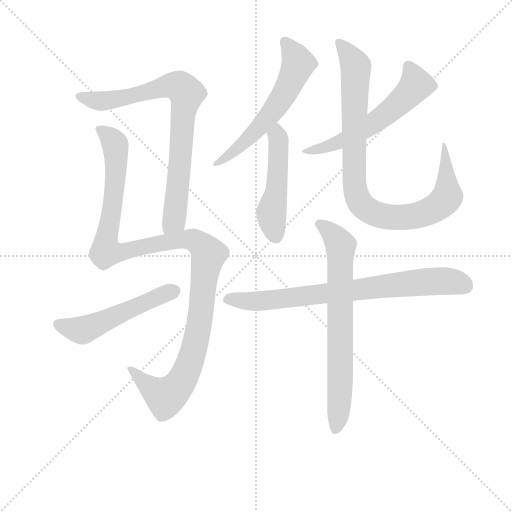
t = 0.00 s
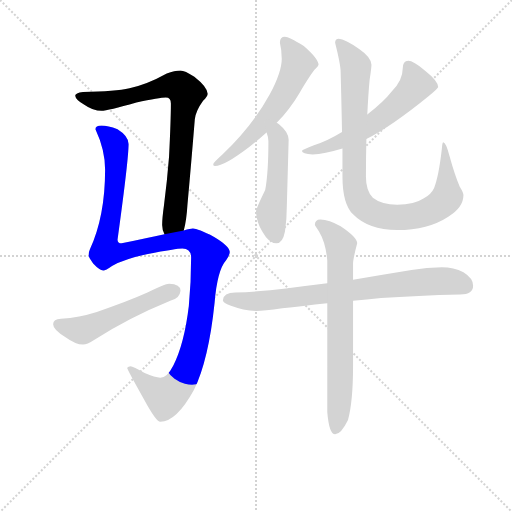
t = 1.61 s
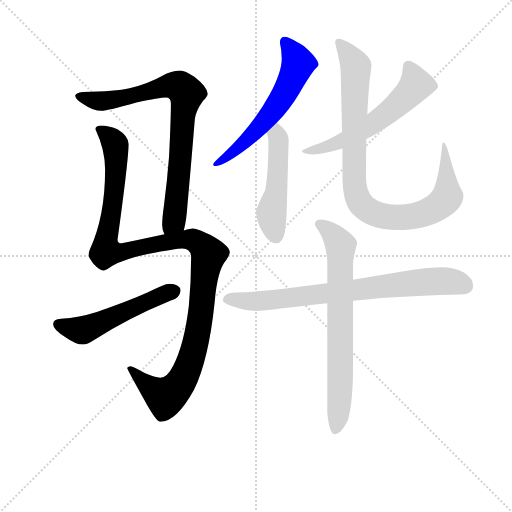
t = 3.22 s
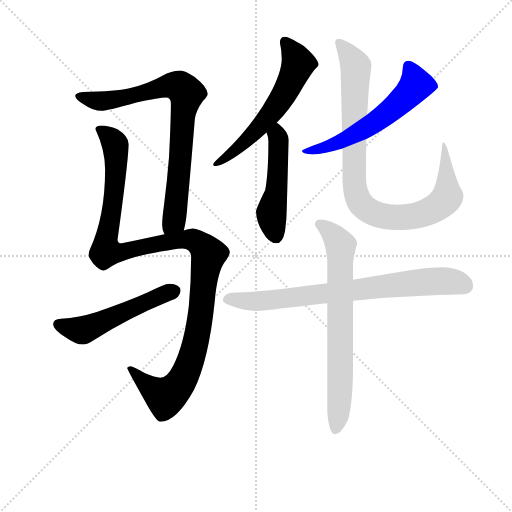
t = 4.83 s
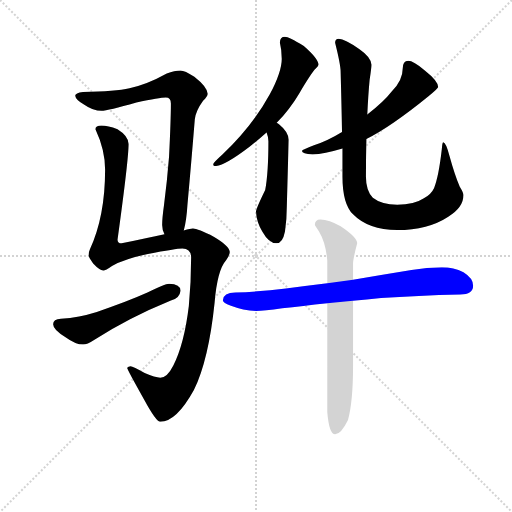
t = 6.44 s
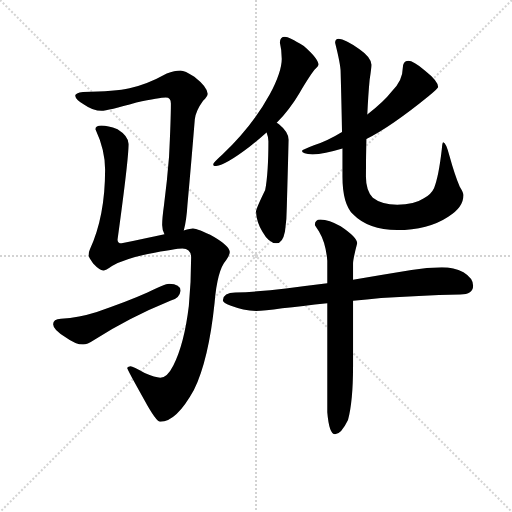
t = 8.06 s

The animated SVG that drew these frames (rendered in a browser with its animation timeline set to each time). Animation: 9 CSS @keyframes rules; one cycle of 8.05 s.

<svg version="1.1" viewBox="0 0 1024 1024" xmlns="http://www.w3.org/2000/svg">
  <g stroke="lightgray" stroke-dasharray="1,1" stroke-width="1" transform="scale(4, 4)">
    <line x1="0" y1="0" x2="256" y2="256"></line>
    <line x1="256" y1="0" x2="0" y2="256"></line>
    <line x1="128" y1="0" x2="128" y2="256"></line>
    <line x1="0" y1="128" x2="256" y2="128"></line>
  </g>
<g transform="scale(0.92, -0.92) translate(60, -900)">
   <style type="text/css">
    @keyframes keyframes0 {
      from {
       stroke: blue;
       stroke-dashoffset: 805;
       stroke-width: 128;
       }
       72% {
       animation-timing-function: step-end;
       stroke: blue;
       stroke-dashoffset: 0;
       stroke-width: 128;
       }
       to {
       stroke: black;
       stroke-width: 1024;
       }
       }
       #make-me-a-hanzi-animation-0 {
         animation: keyframes0 0.905111s both;
         animation-delay: 0.000000s;
         animation-timing-function: linear;
       }
    @keyframes keyframes1 {
      from {
       stroke: blue;
       stroke-dashoffset: 1203;
       stroke-width: 128;
       }
       80% {
       animation-timing-function: step-end;
       stroke: blue;
       stroke-dashoffset: 0;
       stroke-width: 128;
       }
       to {
       stroke: black;
       stroke-width: 1024;
       }
       }
       #make-me-a-hanzi-animation-1 {
         animation: keyframes1 1.229004s both;
         animation-delay: 0.905111s;
         animation-timing-function: linear;
       }
    @keyframes keyframes2 {
      from {
       stroke: blue;
       stroke-dashoffset: 524;
       stroke-width: 128;
       }
       63% {
       animation-timing-function: step-end;
       stroke: blue;
       stroke-dashoffset: 0;
       stroke-width: 128;
       }
       to {
       stroke: black;
       stroke-width: 1024;
       }
       }
       #make-me-a-hanzi-animation-2 {
         animation: keyframes2 0.676432s both;
         animation-delay: 2.134115s;
         animation-timing-function: linear;
       }
    @keyframes keyframes3 {
      from {
       stroke: blue;
       stroke-dashoffset: 600;
       stroke-width: 128;
       }
       66% {
       animation-timing-function: step-end;
       stroke: blue;
       stroke-dashoffset: 0;
       stroke-width: 128;
       }
       to {
       stroke: black;
       stroke-width: 1024;
       }
       }
       #make-me-a-hanzi-animation-3 {
         animation: keyframes3 0.738281s both;
         animation-delay: 2.810547s;
         animation-timing-function: linear;
       }
    @keyframes keyframes4 {
      from {
       stroke: blue;
       stroke-dashoffset: 496;
       stroke-width: 128;
       }
       62% {
       animation-timing-function: step-end;
       stroke: blue;
       stroke-dashoffset: 0;
       stroke-width: 128;
       }
       to {
       stroke: black;
       stroke-width: 1024;
       }
       }
       #make-me-a-hanzi-animation-4 {
         animation: keyframes4 0.653646s both;
         animation-delay: 3.548828s;
         animation-timing-function: linear;
       }
    @keyframes keyframes5 {
      from {
       stroke: blue;
       stroke-dashoffset: 587;
       stroke-width: 128;
       }
       66% {
       animation-timing-function: step-end;
       stroke: blue;
       stroke-dashoffset: 0;
       stroke-width: 128;
       }
       to {
       stroke: black;
       stroke-width: 1024;
       }
       }
       #make-me-a-hanzi-animation-5 {
         animation: keyframes5 0.727702s both;
         animation-delay: 4.202474s;
         animation-timing-function: linear;
       }
    @keyframes keyframes6 {
      from {
       stroke: blue;
       stroke-dashoffset: 936;
       stroke-width: 128;
       }
       75% {
       animation-timing-function: step-end;
       stroke: blue;
       stroke-dashoffset: 0;
       stroke-width: 128;
       }
       to {
       stroke: black;
       stroke-width: 1024;
       }
       }
       #make-me-a-hanzi-animation-6 {
         animation: keyframes6 1.011719s both;
         animation-delay: 4.930176s;
         animation-timing-function: linear;
       }
    @keyframes keyframes7 {
      from {
       stroke: blue;
       stroke-dashoffset: 779;
       stroke-width: 128;
       }
       72% {
       animation-timing-function: step-end;
       stroke: blue;
       stroke-dashoffset: 0;
       stroke-width: 128;
       }
       to {
       stroke: black;
       stroke-width: 1024;
       }
       }
       #make-me-a-hanzi-animation-7 {
         animation: keyframes7 0.883952s both;
         animation-delay: 5.941895s;
         animation-timing-function: linear;
       }
    @keyframes keyframes8 {
      from {
       stroke: blue;
       stroke-dashoffset: 724;
       stroke-width: 128;
       }
       70% {
       animation-timing-function: step-end;
       stroke: blue;
       stroke-dashoffset: 0;
       stroke-width: 128;
       }
       to {
       stroke: black;
       stroke-width: 1024;
       }
       }
       #make-me-a-hanzi-animation-8 {
         animation: keyframes8 0.839193s both;
         animation-delay: 6.825846s;
         animation-timing-function: linear;
       }
</style>
<path d="M 339.5 399.0 Q 345.5 421.0 347.5 455.0 Q 355.5 543.0 363.5 641.0 Q 365.5 659.0 381.5 681.0 Q 391.5 690.0 391.5 696.0 Q 390.5 711.0 362.5 733.0 Q 341.5 747.0 332.5 747.0 Q 319.5 747.0 302.5 740.0 Q 259.5 716.0 221.5 708.0 Q 191.5 701.0 120.5 700.0 Q 103.5 698.0 103.5 692.0 Q 104.5 683.0 122.5 673.0 Q 142.5 659.0 160.5 659.0 Q 174.5 659.0 236.5 677.0 Q 287.5 688.0 300.5 688.0 Q 311.5 688.0 311.5 675.0 Q 311.5 640.0 307.5 559.0 Q 303.5 508.0 296.5 454.0 Q 292.5 426.0 292.5 411.0 Q 292.5 401.0 297.5 391.0 C 305.5 362.0 333.5 370.0 339.5 399.0 Z" fill="lightgray"></path> 
<path d="M 160.5 627.0 Q 147.5 627.0 147.5 619.0 Q 168.5 574.0 168.5 531.0 Q 168.5 430.0 135.5 358.0 Q 132.5 352.0 132.5 344.0 Q 132.5 342.0 142.5 327.0 Q 156.5 312.0 164.5 312.0 Q 169.5 312.0 183.5 322.0 Q 210.5 337.0 261.5 348.0 Q 322.5 360.0 336.5 360.0 Q 355.5 360.0 355.5 340.0 Q 355.5 288.0 350.5 235.0 Q 340.5 152.0 316.5 105.0 Q 303.5 79.0 288.5 79.0 Q 277.5 79.0 254.5 89.0 Q 229.5 104.0 223.5 104.0 Q 216.5 103.0 216.5 100.0 Q 216.5 97.0 253.5 31.0 Q 279.5 -17.0 288.5 -17.0 Q 323.5 -17.0 361.5 52.0 Q 393.5 117.0 406.5 242.0 Q 412.5 313.0 431.5 334.0 Q 439.5 346.0 439.5 352.0 Q 439.5 365.0 405.5 385.0 Q 369.5 403.0 359.5 403.0 Q 354.5 403.0 339.5 399.0 L 297.5 391.0 Q 259.5 383.0 204.5 371.0 Q 195.5 371.0 195.5 379.0 Q 219.5 553.0 219.5 587.0 Q 219.5 604.0 195.5 619.0 Q 174.5 627.0 160.5 627.0 Z" fill="lightgray"></path> 
<path d="M 307.5 283.0 Q 298.5 283.0 260.5 264.0 Q 213.5 243.0 150.5 222.0 Q 112.5 210.0 72.5 207.0 Q 55.5 206.0 55.5 195.0 Q 55.5 183.0 82.5 167.0 Q 104.5 151.0 120.5 151.0 Q 129.5 151.0 144.5 161.0 Q 218.5 209.0 311.5 247.0 Q 330.5 251.0 332.5 268.0 Q 332.5 282.0 307.5 283.0 Z" fill="lightgray"></path> 
<path d="M 559.5 820.0 Q 548.5 820.0 548.5 807.0 Q 552.5 791.0 552.5 772.0 Q 552.5 744.0 526.5 695.0 Q 489.5 627.0 423.5 564.0 Q 403.5 546.0 403.5 543.0 Q 403.5 539.0 407.5 539.0 Q 427.5 539.0 482.5 581.0 Q 501.5 596.0 519.5 612.0 L 541.5 633.0 Q 570.5 663.0 590.5 697.0 Q 618.5 744.0 626.5 751.0 Q 632.5 757.0 632.5 759.0 Q 632.5 772.0 600.5 800.0 Q 567.5 820.0 559.5 820.0 Z" fill="lightgray"></path> 
<path d="M 519.5 612.0 Q 523.5 602.0 523.5 593.0 Q 523.5 524.0 516.5 487.0 Q 496.5 446.0 496.5 440.0 Q 497.5 417.0 510.5 396.0 Q 524.5 371.0 540.5 371.0 Q 554.5 371.0 559.5 397.0 Q 563.5 422.0 563.5 451.0 L 567.5 596.0 Q 567.5 613.0 546.5 630.0 Q 544.5 631.0 541.5 633.0 C 516.5 650.0 510.5 641.0 519.5 612.0 Z" fill="lightgray"></path> 
<path d="M 683.5 613.0 Q 652.5 594.0 622.5 584.0 Q 596.5 574.0 596.5 572.0 Q 596.5 566.0 619.5 564.0 Q 644.5 565.0 684.5 577.0 L 736.5 598.0 Q 790.5 625.0 871.5 691.0 Q 892.5 708.0 892.5 711.0 Q 892.5 724.0 863.5 747.0 Q 838.5 768.0 827.5 768.0 Q 815.5 768.0 815.5 751.0 Q 815.5 725.0 791.5 701.0 Q 774.5 679.0 738.5 651.0 L 683.5 613.0 Z" fill="lightgray"></path> 
<path d="M 676.5 816.0 Q 668.5 816.0 668.5 807.0 Q 680.5 759.0 680.5 744.0 Q 682.5 671.0 683.5 613.0 L 684.5 577.0 L 684.5 516.0 Q 684.5 457.0 707.5 434.0 Q 740.5 400.0 803.5 400.0 Q 870.5 400.0 914.5 429.0 Q 947.5 449.0 947.5 476.0 Q 947.5 481.0 939.5 494.0 Q 928.5 520.0 917.5 560.0 Q 909.5 591.0 903.5 591.0 Q 901.5 591.0 900.5 576.0 Q 893.5 515.0 883.5 491.0 Q 877.5 478.0 861.5 469.0 Q 840.5 455.0 803.5 455.0 Q 769.5 455.0 750.5 470.0 Q 735.5 486.0 735.5 516.0 Q 735.5 559.0 736.5 598.0 L 738.5 651.0 Q 740.5 694.0 743.5 726.0 Q 747.5 752.0 747.5 759.0 Q 747.5 775.0 721.5 793.0 Q 689.5 816.0 676.5 816.0 Z" fill="lightgray"></path> 
<path d="M 900.5 319.0 Q 868.5 319.0 834.5 313.0 Q 767.5 302.0 707.5 292.0 L 651.5 284.0 Q 603.5 278.0 561.5 273.0 Q 509.5 266.0 451.5 264.0 Q 425.5 264.0 424.5 247.0 Q 425.5 242.0 440.5 236.0 Q 469.5 225.0 496.5 224.0 Q 513.5 224.0 553.5 230.0 Q 596.5 235.0 651.5 241.0 L 707.5 246.0 Q 736.5 249.0 768.5 252.0 Q 846.5 258.0 940.5 260.0 Q 968.5 260.0 968.5 279.0 Q 968.5 295.0 947.5 308.0 Q 926.5 319.0 900.5 319.0 Z" fill="lightgray"></path> 
<path d="M 707.5 292.0 L 707.5 327.0 Q 707.5 337.0 716.5 371.0 Q 716.5 384.0 680.5 408.0 Q 655.5 423.0 636.5 423.0 Q 624.5 423.0 624.5 411.0 Q 624.5 410.0 633.5 397.0 Q 648.5 372.0 651.5 333.0 L 651.5 284.0 L 651.5 241.0 L 651.5 4.0 Q 655.5 -44.0 668.5 -44.0 Q 681.5 -44.0 696.5 -13.0 Q 707.5 28.0 707.5 104.0 L 707.5 246.0 L 707.5 292.0 Z" fill="lightgray"></path> 
      <clipPath id="make-me-a-hanzi-clip-0">
      <path d="M 339.5 399.0 Q 345.5 421.0 347.5 455.0 Q 355.5 543.0 363.5 641.0 Q 365.5 659.0 381.5 681.0 Q 391.5 690.0 391.5 696.0 Q 390.5 711.0 362.5 733.0 Q 341.5 747.0 332.5 747.0 Q 319.5 747.0 302.5 740.0 Q 259.5 716.0 221.5 708.0 Q 191.5 701.0 120.5 700.0 Q 103.5 698.0 103.5 692.0 Q 104.5 683.0 122.5 673.0 Q 142.5 659.0 160.5 659.0 Q 174.5 659.0 236.5 677.0 Q 287.5 688.0 300.5 688.0 Q 311.5 688.0 311.5 675.0 Q 311.5 640.0 307.5 559.0 Q 303.5 508.0 296.5 454.0 Q 292.5 426.0 292.5 411.0 Q 292.5 401.0 297.5 391.0 C 305.5 362.0 333.5 370.0 339.5 399.0 Z" fill="lightgray"></path>
      </clipPath>
      <path clip-path="url(#make-me-a-hanzi-clip-0)" d="M 110.5 690.0 L 162.5 680.0 L 220.5 689.0 L 307.5 714.0 L 337.5 707.0 L 345.5 694.0 L 322.5 449.0 L 318.5 421.0 L 303.5 399.0 " fill="none" id="make-me-a-hanzi-animation-0" stroke-dasharray="677 1354" stroke-linecap="round"></path>

      <clipPath id="make-me-a-hanzi-clip-1">
      <path d="M 160.5 627.0 Q 147.5 627.0 147.5 619.0 Q 168.5 574.0 168.5 531.0 Q 168.5 430.0 135.5 358.0 Q 132.5 352.0 132.5 344.0 Q 132.5 342.0 142.5 327.0 Q 156.5 312.0 164.5 312.0 Q 169.5 312.0 183.5 322.0 Q 210.5 337.0 261.5 348.0 Q 322.5 360.0 336.5 360.0 Q 355.5 360.0 355.5 340.0 Q 355.5 288.0 350.5 235.0 Q 340.5 152.0 316.5 105.0 Q 303.5 79.0 288.5 79.0 Q 277.5 79.0 254.5 89.0 Q 229.5 104.0 223.5 104.0 Q 216.5 103.0 216.5 100.0 Q 216.5 97.0 253.5 31.0 Q 279.5 -17.0 288.5 -17.0 Q 323.5 -17.0 361.5 52.0 Q 393.5 117.0 406.5 242.0 Q 412.5 313.0 431.5 334.0 Q 439.5 346.0 439.5 352.0 Q 439.5 365.0 405.5 385.0 Q 369.5 403.0 359.5 403.0 Q 354.5 403.0 339.5 399.0 L 297.5 391.0 Q 259.5 383.0 204.5 371.0 Q 195.5 371.0 195.5 379.0 Q 219.5 553.0 219.5 587.0 Q 219.5 604.0 195.5 619.0 Q 174.5 627.0 160.5 627.0 Z" fill="lightgray"></path>
      </clipPath>
      <path clip-path="url(#make-me-a-hanzi-clip-1)" d="M 158.5 615.0 L 186.5 593.0 L 192.5 563.0 L 188.5 479.0 L 170.5 382.0 L 173.5 354.0 L 204.5 351.0 L 335.5 380.0 L 363.5 377.0 L 393.5 348.0 L 371.5 184.0 L 356.5 124.0 L 334.5 71.0 L 299.5 37.0 L 266.5 57.0 L 221.5 100.0 " fill="none" id="make-me-a-hanzi-animation-1" stroke-dasharray="1075 2150" stroke-linecap="round"></path>

      <clipPath id="make-me-a-hanzi-clip-2">
      <path d="M 307.5 283.0 Q 298.5 283.0 260.5 264.0 Q 213.5 243.0 150.5 222.0 Q 112.5 210.0 72.5 207.0 Q 55.5 206.0 55.5 195.0 Q 55.5 183.0 82.5 167.0 Q 104.5 151.0 120.5 151.0 Q 129.5 151.0 144.5 161.0 Q 218.5 209.0 311.5 247.0 Q 330.5 251.0 332.5 268.0 Q 332.5 282.0 307.5 283.0 Z" fill="lightgray"></path>
      </clipPath>
      <path clip-path="url(#make-me-a-hanzi-clip-2)" d="M 67.5 194.0 L 119.5 183.0 L 317.5 267.0 " fill="none" id="make-me-a-hanzi-animation-2" stroke-dasharray="396 792" stroke-linecap="round"></path>

      <clipPath id="make-me-a-hanzi-clip-3">
      <path d="M 559.5 820.0 Q 548.5 820.0 548.5 807.0 Q 552.5 791.0 552.5 772.0 Q 552.5 744.0 526.5 695.0 Q 489.5 627.0 423.5 564.0 Q 403.5 546.0 403.5 543.0 Q 403.5 539.0 407.5 539.0 Q 427.5 539.0 482.5 581.0 Q 501.5 596.0 519.5 612.0 L 541.5 633.0 Q 570.5 663.0 590.5 697.0 Q 618.5 744.0 626.5 751.0 Q 632.5 757.0 632.5 759.0 Q 632.5 772.0 600.5 800.0 Q 567.5 820.0 559.5 820.0 Z" fill="lightgray"></path>
      </clipPath>
      <path clip-path="url(#make-me-a-hanzi-clip-3)" d="M 558.5 809.0 L 588.5 762.0 L 557.5 695.0 L 521.5 643.0 L 466.5 585.0 L 408.5 544.0 " fill="none" id="make-me-a-hanzi-animation-3" stroke-dasharray="472 944" stroke-linecap="round"></path>

      <clipPath id="make-me-a-hanzi-clip-4">
      <path d="M 519.5 612.0 Q 523.5 602.0 523.5 593.0 Q 523.5 524.0 516.5 487.0 Q 496.5 446.0 496.5 440.0 Q 497.5 417.0 510.5 396.0 Q 524.5 371.0 540.5 371.0 Q 554.5 371.0 559.5 397.0 Q 563.5 422.0 563.5 451.0 L 567.5 596.0 Q 567.5 613.0 546.5 630.0 Q 544.5 631.0 541.5 633.0 C 516.5 650.0 510.5 641.0 519.5 612.0 Z" fill="lightgray"></path>
      </clipPath>
      <path clip-path="url(#make-me-a-hanzi-clip-4)" d="M 539.5 624.0 L 545.5 560.0 L 541.5 488.0 L 529.5 436.0 L 539.5 387.0 " fill="none" id="make-me-a-hanzi-animation-4" stroke-dasharray="368 736" stroke-linecap="round"></path>

      <clipPath id="make-me-a-hanzi-clip-5">
      <path d="M 683.5 613.0 Q 652.5 594.0 622.5 584.0 Q 596.5 574.0 596.5 572.0 Q 596.5 566.0 619.5 564.0 Q 644.5 565.0 684.5 577.0 L 736.5 598.0 Q 790.5 625.0 871.5 691.0 Q 892.5 708.0 892.5 711.0 Q 892.5 724.0 863.5 747.0 Q 838.5 768.0 827.5 768.0 Q 815.5 768.0 815.5 751.0 Q 815.5 725.0 791.5 701.0 Q 774.5 679.0 738.5 651.0 L 683.5 613.0 Z" fill="lightgray"></path>
      </clipPath>
      <path clip-path="url(#make-me-a-hanzi-clip-5)" d="M 828.5 755.0 L 844.5 716.0 L 783.5 655.0 L 741.5 625.0 L 672.5 589.0 L 601.5 572.0 " fill="none" id="make-me-a-hanzi-animation-5" stroke-dasharray="459 918" stroke-linecap="round"></path>

      <clipPath id="make-me-a-hanzi-clip-6">
      <path d="M 676.5 816.0 Q 668.5 816.0 668.5 807.0 Q 680.5 759.0 680.5 744.0 Q 682.5 671.0 683.5 613.0 L 684.5 577.0 L 684.5 516.0 Q 684.5 457.0 707.5 434.0 Q 740.5 400.0 803.5 400.0 Q 870.5 400.0 914.5 429.0 Q 947.5 449.0 947.5 476.0 Q 947.5 481.0 939.5 494.0 Q 928.5 520.0 917.5 560.0 Q 909.5 591.0 903.5 591.0 Q 901.5 591.0 900.5 576.0 Q 893.5 515.0 883.5 491.0 Q 877.5 478.0 861.5 469.0 Q 840.5 455.0 803.5 455.0 Q 769.5 455.0 750.5 470.0 Q 735.5 486.0 735.5 516.0 Q 735.5 559.0 736.5 598.0 L 738.5 651.0 Q 740.5 694.0 743.5 726.0 Q 747.5 752.0 747.5 759.0 Q 747.5 775.0 721.5 793.0 Q 689.5 816.0 676.5 816.0 Z" fill="lightgray"></path>
      </clipPath>
      <path clip-path="url(#make-me-a-hanzi-clip-6)" d="M 678.5 806.0 L 713.5 756.0 L 710.5 507.0 L 717.5 469.0 L 730.5 450.0 L 768.5 431.0 L 825.5 428.0 L 863.5 437.0 L 892.5 452.0 L 912.5 473.0 L 906.5 581.0 " fill="none" id="make-me-a-hanzi-animation-6" stroke-dasharray="808 1616" stroke-linecap="round"></path>

      <clipPath id="make-me-a-hanzi-clip-7">
      <path d="M 900.5 319.0 Q 868.5 319.0 834.5 313.0 Q 767.5 302.0 707.5 292.0 L 651.5 284.0 Q 603.5 278.0 561.5 273.0 Q 509.5 266.0 451.5 264.0 Q 425.5 264.0 424.5 247.0 Q 425.5 242.0 440.5 236.0 Q 469.5 225.0 496.5 224.0 Q 513.5 224.0 553.5 230.0 Q 596.5 235.0 651.5 241.0 L 707.5 246.0 Q 736.5 249.0 768.5 252.0 Q 846.5 258.0 940.5 260.0 Q 968.5 260.0 968.5 279.0 Q 968.5 295.0 947.5 308.0 Q 926.5 319.0 900.5 319.0 Z" fill="lightgray"></path>
      </clipPath>
      <path clip-path="url(#make-me-a-hanzi-clip-7)" d="M 433.5 250.0 L 524.5 247.0 L 870.5 288.0 L 922.5 288.0 L 952.5 278.0 " fill="none" id="make-me-a-hanzi-animation-7" stroke-dasharray="651 1302" stroke-linecap="round"></path>

      <clipPath id="make-me-a-hanzi-clip-8">
      <path d="M 707.5 292.0 L 707.5 327.0 Q 707.5 337.0 716.5 371.0 Q 716.5 384.0 680.5 408.0 Q 655.5 423.0 636.5 423.0 Q 624.5 423.0 624.5 411.0 Q 624.5 410.0 633.5 397.0 Q 648.5 372.0 651.5 333.0 L 651.5 284.0 L 651.5 241.0 L 651.5 4.0 Q 655.5 -44.0 668.5 -44.0 Q 681.5 -44.0 696.5 -13.0 Q 707.5 28.0 707.5 104.0 L 707.5 246.0 L 707.5 292.0 Z" fill="lightgray"></path>
      </clipPath>
      <path clip-path="url(#make-me-a-hanzi-clip-8)" d="M 633.5 413.0 L 672.5 380.0 L 680.5 366.0 L 680.5 95.0 L 675.5 -12.0 L 669.5 -34.0 " fill="none" id="make-me-a-hanzi-animation-8" stroke-dasharray="596 1192" stroke-linecap="round"></path>

</g>
</svg>
